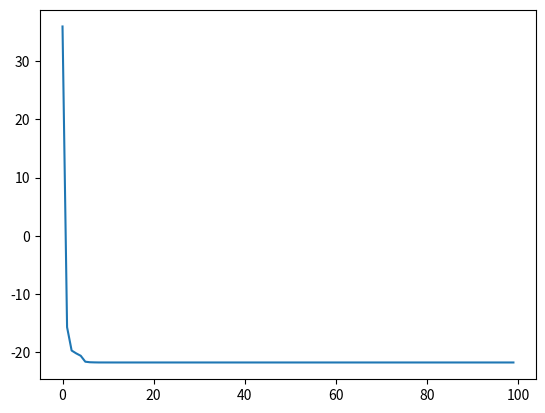

This figure's Python source:
import numpy as np
from numpy.linalg import norm
from matplotlib import pyplot


# The objective function for LASSO regression
def objective_function(x1, x2, mu):
    max1 = max(0, x1 ** 2 + x2 ** 2 - 5)
    max2 = max(0, -x1)
    return (x1+x2)**2 - 10*(x1+x2) + mu*(3*x1+x2-6)**2 + mu*max1**2 + mu*max2**2


# The gradient
def grad(x1, x2, mu):
    max1 = 0
    max2 = 0
    if max(0, x1 ** 2 + x2 ** 2 - 5) > 0:
        max1 = 4*x1*(x1**2 + x2**2 - 5)
    if max(0, -x1) > 0:
        max2 = 2*x1
    grad = np.ndarray(2)
    grad[0] = 2*x1 + 2*x2 - 10 +mu*6*(3*x1+x2-6) +mu*max1 + mu*max2
    grad[1] = 2*x1 + 2*x2 - 10 +mu*2*(3*x1+x2-6) +mu*max1

    return grad


def line_search(x, mu, grad, fx, alpha0=1, beta=0.5, c=0.0001, iterations=30):

    alphaj = alpha0
    flag = True
    iter = 0

    while flag:
        res = objective_function(*(x - alphaj*grad), mu) - fx - c * alphaj * sum(-grad * grad)
        iter += 1
        if res <= 0 or iter >= iterations:
            flag = False
        alphaj *= beta

    return alphaj


# Steepest descent method for LASSO regression
def SD(mu, x=None, iterations=100, tolerance=0.1, criteria=0):
    if x is None:
        x = np.zeros(2)

    # for plotting purposes
    plot = []

    for i in range(iterations):
        fx = objective_function(x[0], x[1], mu)
        plot.append(fx)

        gradf = grad(x[0], x[1], mu)

        # Calculating step size
        alpha = line_search(x, mu, gradf, fx)

        x = x - alpha * gradf


    return x, plot

if __name__ == "__main__":

    x = np.ndarray(2)

    x[0] = 0

    x[1] = 0

    mu = 1

    x, plot = SD(mu, x)

    print(x)


    pyplot.plot(plot)
    pyplot.show()


    # # gradient test
    #
    # # generating a random matrix and a random w
    # x = np.random.rand(2)
    # mu = 14
    #
    # # generating a random d
    # d = np.random.rand(2)
    # epsilon = 0.2
    #
    # # making the names shorter for convenience
    # f = lambda x: objective_function(x[0], x[1], mu)
    # gradf = lambda x: grad(x[0], x[1], mu)
    #
    # last1 = 1
    # last2 = 1
    #
    # # finding the ratio between the results in order to check correctness
    # # gradient test
    # for i in range(10):
    #     epsilon = (0.5)**i
    #
    #     curr1 = abs(f(x + epsilon * d)-f(x))
    #     ratio1 = curr1/last1
    #
    #     curr2 = abs(f(x + epsilon * d) - f(x) - epsilon * np.matmul(d, gradf(x)))
    #     ratio2 = curr2 / last2
    #
    #     last1 = curr1
    #     last2 = curr2
    #
    #     print(ratio1)
    #     print(ratio2)
    #     print('\n')